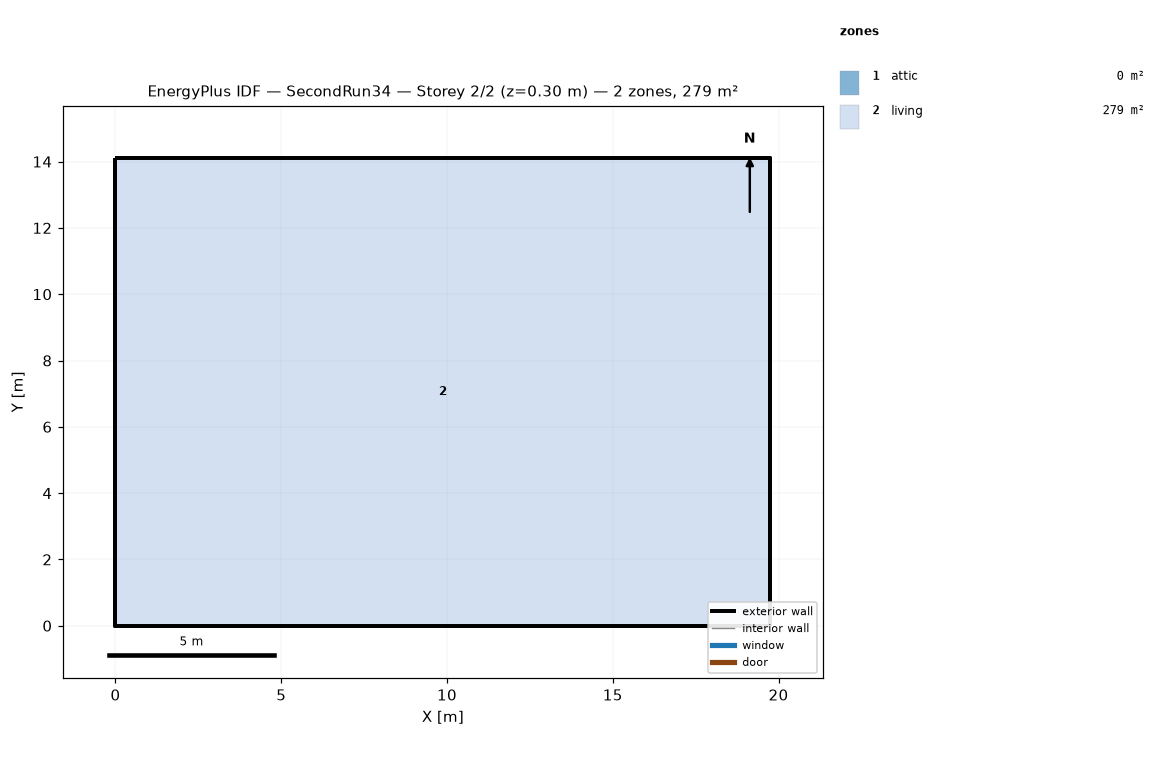
=== STOREY PLAN SPEC (per zone: floor XY polygon, exterior-wall plan segments, windows/doors) ===
zone 1: attic  (0.0 m²)
  exterior wall: (19.75, 0.00) – (19.75, 14.11) – (19.75, 7.05)  [21.2 m]
  exterior wall: (0.00, 14.11) – (0.00, 0.00) – (0.00, 7.05)  [21.2 m]
zone 2: living  (278.7 m²)
  floor: (0.00, 0.00) (0.00, 14.11) (19.75, 14.11) (19.75, 0.00)
  exterior wall: (0.00, 0.00) – (19.75, 0.00)  [19.8 m]
  exterior wall: (19.75, 0.00) – (19.75, 14.11)  [14.1 m]
  exterior wall: (19.75, 14.11) – (0.00, 14.11)  [19.8 m]
  exterior wall: (0.00, 14.11) – (0.00, 0.00)  [14.1 m]

=== DERIVED (storey summary) ===
Building: SecondRun34
Storey: 2 of 2  (floor level z = 0.30 m)
Storey gross floor area: 278.7 m²
Zones on this storey: 2
  - attic: floor 0.0 m²; exterior wall 42.3 m (19.4 m²); WWR 0.0%
  - living: floor 278.7 m²; exterior wall 67.7 m (165.1 m²); WWR 0.0%
Zone adjacency: (none detected)